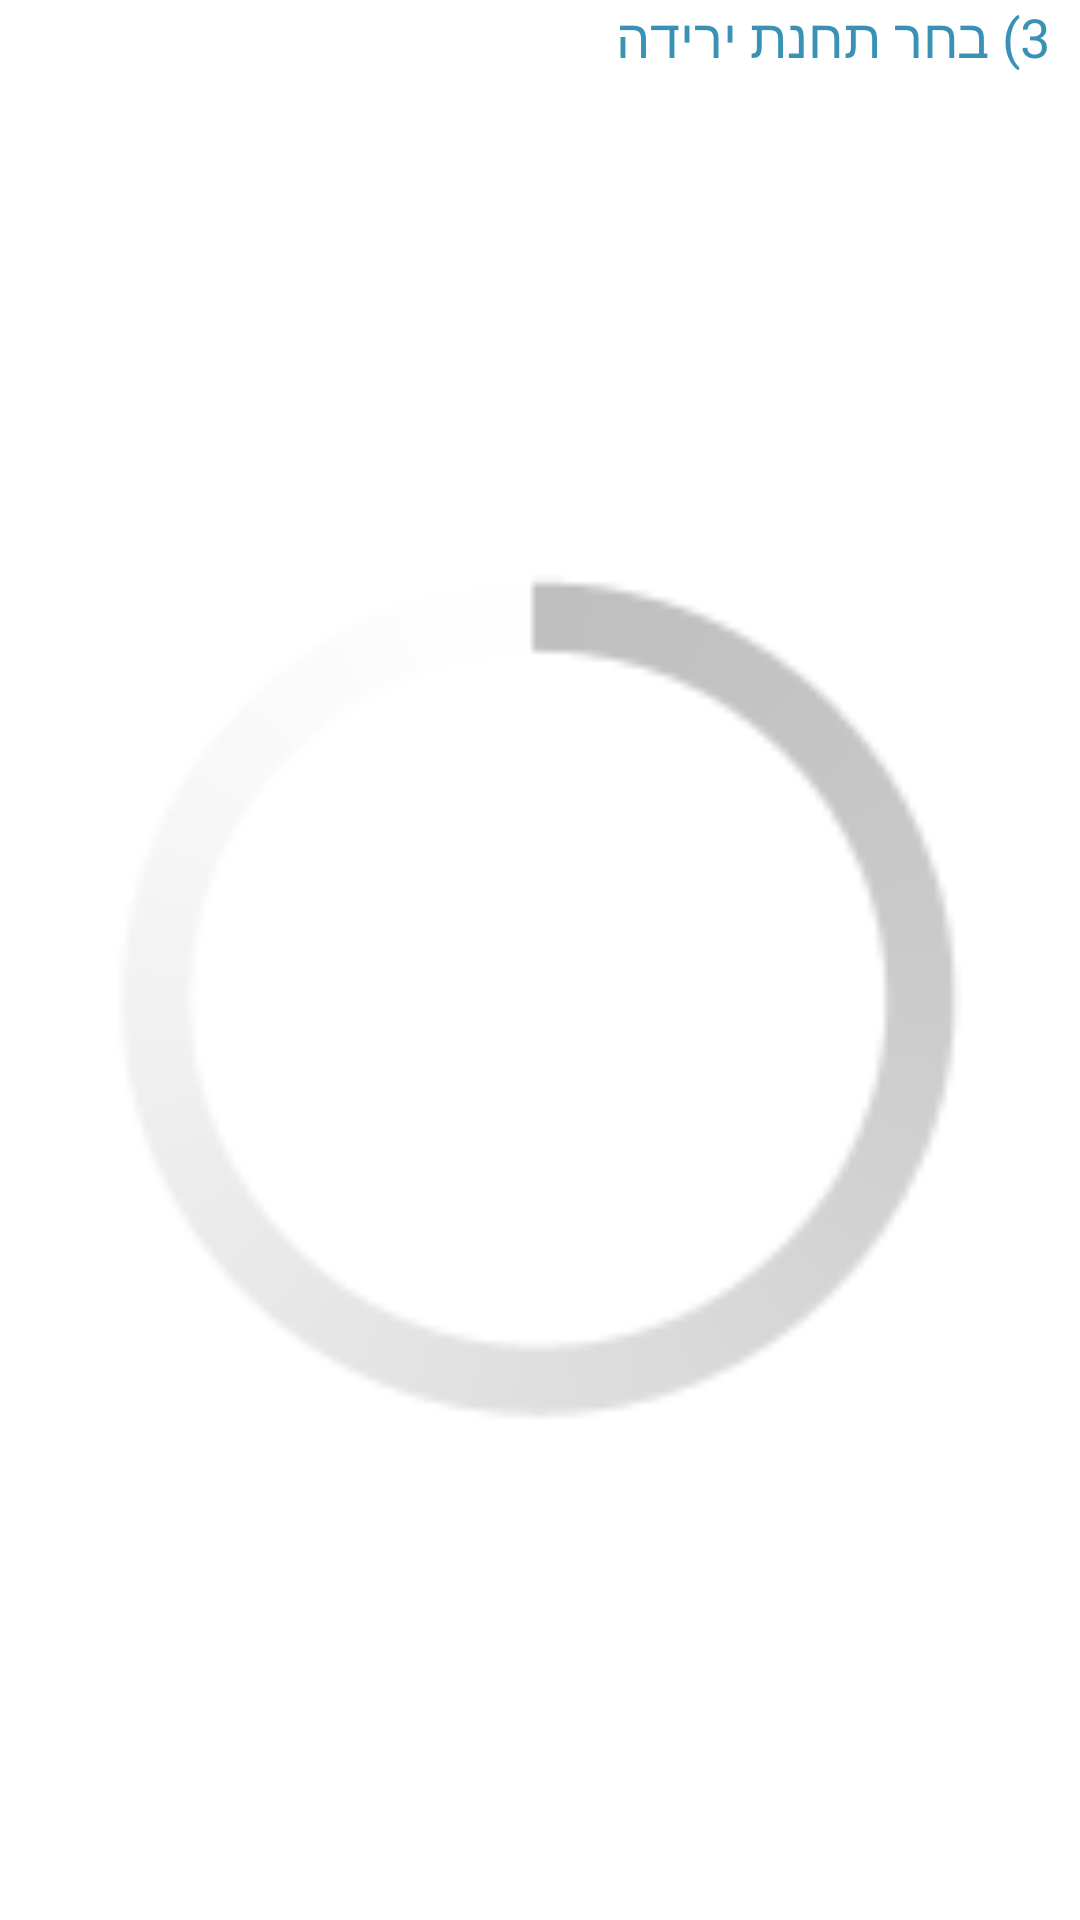

Layout XML and referenced resources for this Android screen:
<!-- AndroidManifest.xml: application theme AppTheme -->
<!-- res/layout/activity_find_stop.xml -->
<LinearLayout xmlns:android="http://schemas.android.com/apk/res/android"
    xmlns:tools="http://schemas.android.com/tools"
    xmlns:ads="http://schemas.android.com/apk/lib/com.google.ads"
    android:layout_width="match_parent"
    android:layout_height="match_parent"
    android:gravity="right"
    android:orientation="vertical" >

    <LinearLayout
        android:layout_width="match_parent"
        android:layout_height="wrap_content"
        android:gravity="right" >

        <TextView
            style="@style/GeneralText"
            android:paddingRight="10dp"
            android:text="@string/choose_stop_station"
            android:textColor="#3992B5" />
    </LinearLayout>

    <ProgressBar
        android:id="@+id/ProgressBar"
        android:layout_width="match_parent"
        android:layout_height="match_parent" />

    <ListView
        android:id="@+id/StopList"
        android:layout_width="match_parent"
        android:layout_height="match_parent" />



</LinearLayout>
<!-- resources referenced by this layout -->
<resources>
  <string name="choose_stop_station">3) בחר תחנת ירידה</string>
  <style name="GeneralText" parent="@android:style/TextAppearance.Medium">
          <item name="android:layout_width">wrap_content</item>
          <item name="android:layout_height">wrap_content</item>
          <item name="android:textColor">#3992B5</item>
          <item name="android:gravity">right</item>
      </style>
  <style name="AppTheme" parent="android:style/Theme.Light" />
</resources>
